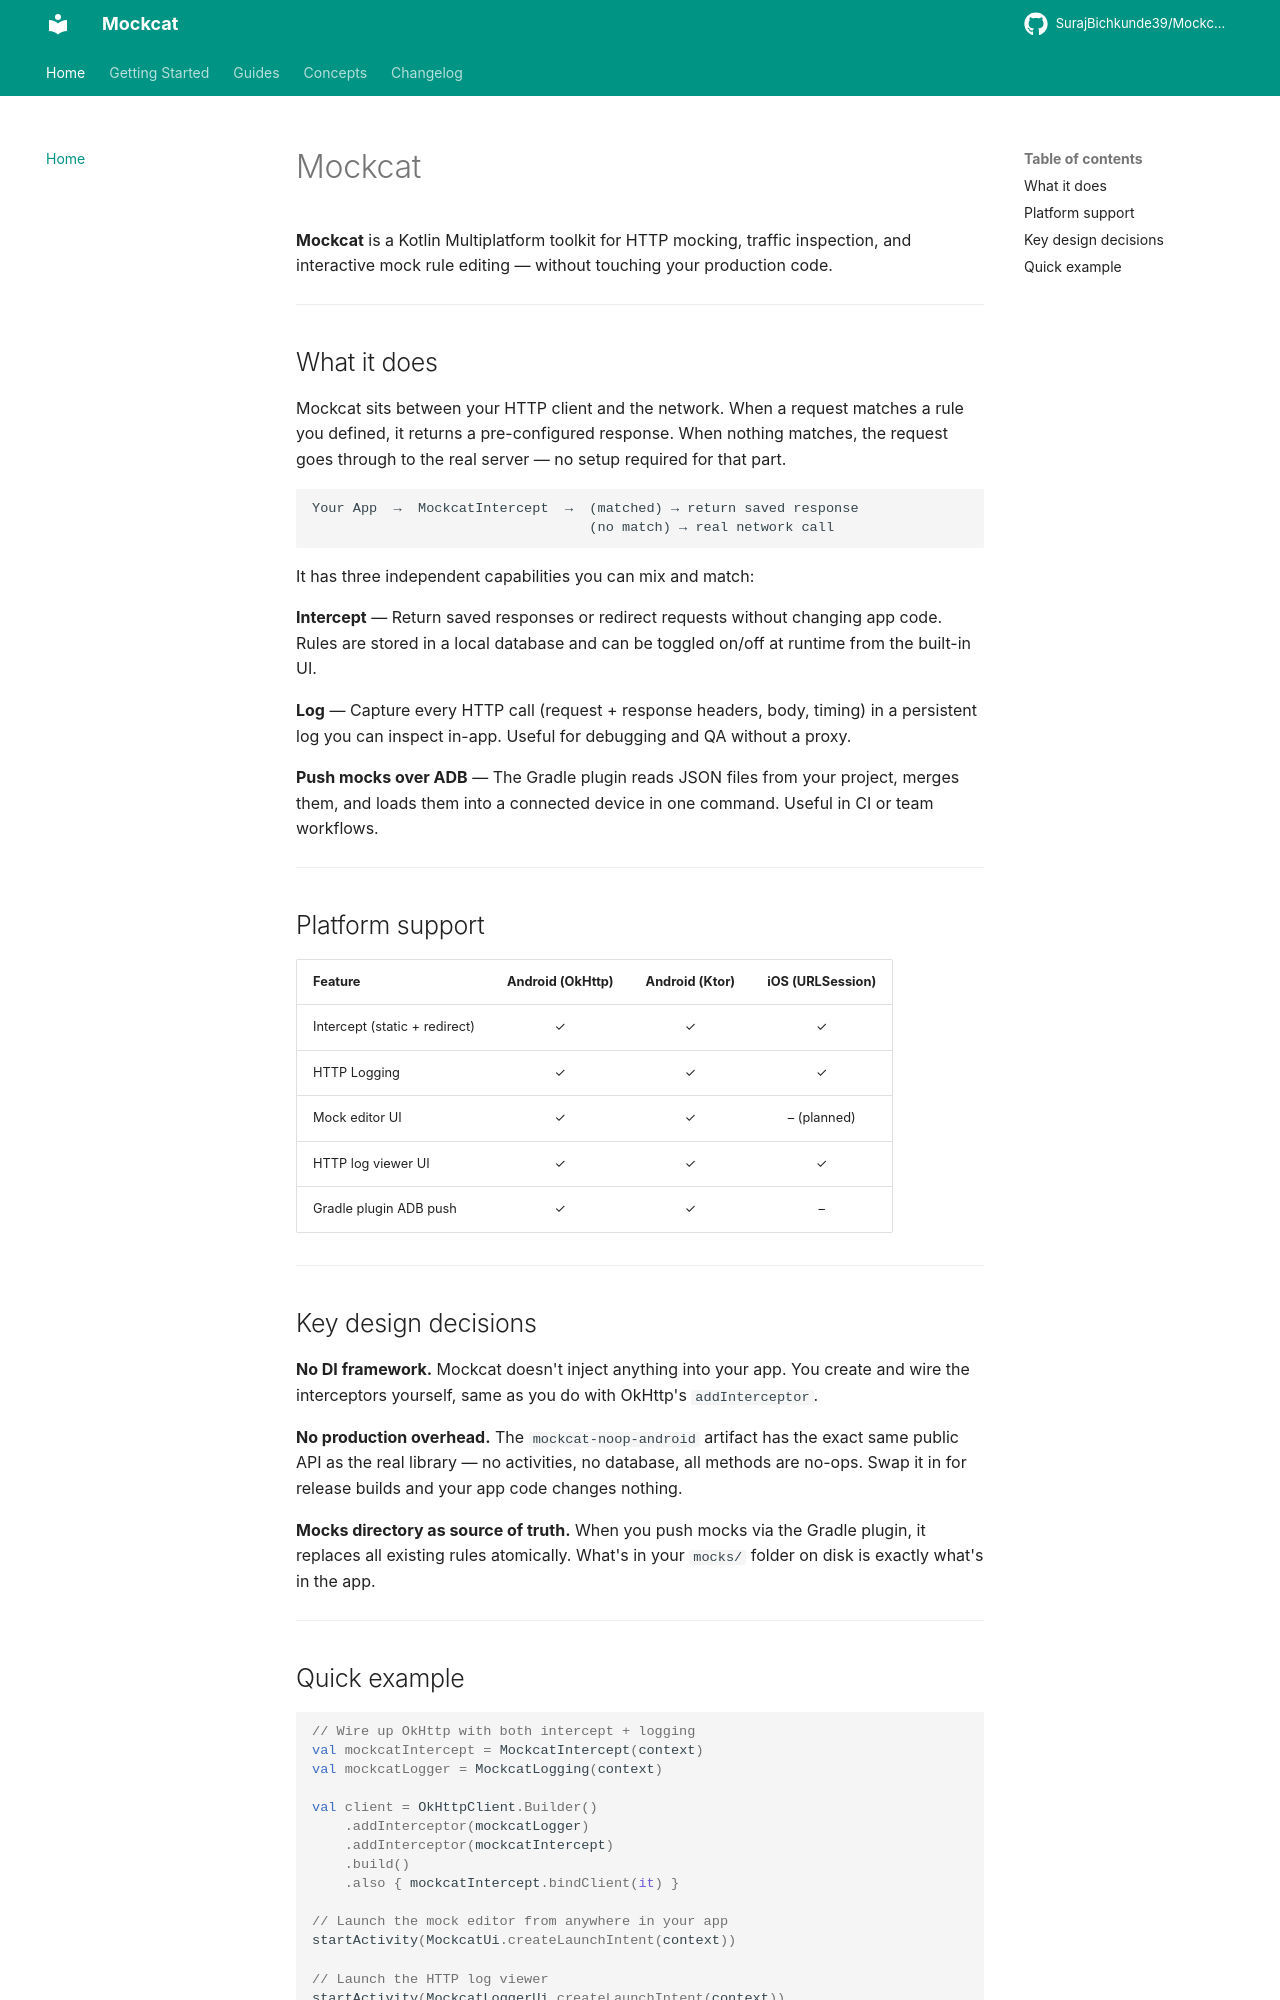

repository: SurajBichkunde39/Mockcat-KMP · page: index.html · generator: mkdocs

# Mockcat

**Mockcat** is a Kotlin Multiplatform toolkit for HTTP mocking, traffic inspection, and interactive mock rule editing — without touching your production code.

---

## What it does

Mockcat sits between your HTTP client and the network. When a request matches a rule you defined, it returns a pre-configured response. When nothing matches, the request goes through to the real server — no setup required for that part.

```
Your App  →  MockcatIntercept  →  (matched) → return saved response
                                  (no match) → real network call
```

It has three independent capabilities you can mix and match:

**Intercept** — Return saved responses or redirect requests without changing app code. Rules are stored in a local database and can be toggled on/off at runtime from the built-in UI.

**Log** — Capture every HTTP call (request + response headers, body, timing) in a persistent log you can inspect in-app. Useful for debugging and QA without a proxy.

**Push mocks over ADB** — The Gradle plugin reads JSON files from your project, merges them, and loads them into a connected device in one command. Useful in CI or team workflows.

---

## Platform support

| Feature | Android (OkHttp) | Android (Ktor) | iOS (URLSession) |
|---------|:---:|:---:|:---:|
| Intercept (static + redirect) | ✓ | ✓ | ✓ |
| HTTP Logging | ✓ | ✓ | ✓ |
| Mock editor UI | ✓ | ✓ | – (planned) |
| HTTP log viewer UI | ✓ | ✓ | ✓ |
| Gradle plugin ADB push | ✓ | ✓ | – |

---

## Key design decisions

**No DI framework.** Mockcat doesn't inject anything into your app. You create and wire the interceptors yourself, same as you do with OkHttp's `addInterceptor`.

**No production overhead.** The `mockcat-noop-android` artifact has the exact same public API as the real library — no activities, no database, all methods are no-ops. Swap it in for release builds and your app code changes nothing.

**Mocks directory as source of truth.** When you push mocks via the Gradle plugin, it replaces all existing rules atomically. What's in your `mocks/` folder on disk is exactly what's in the app.

---
